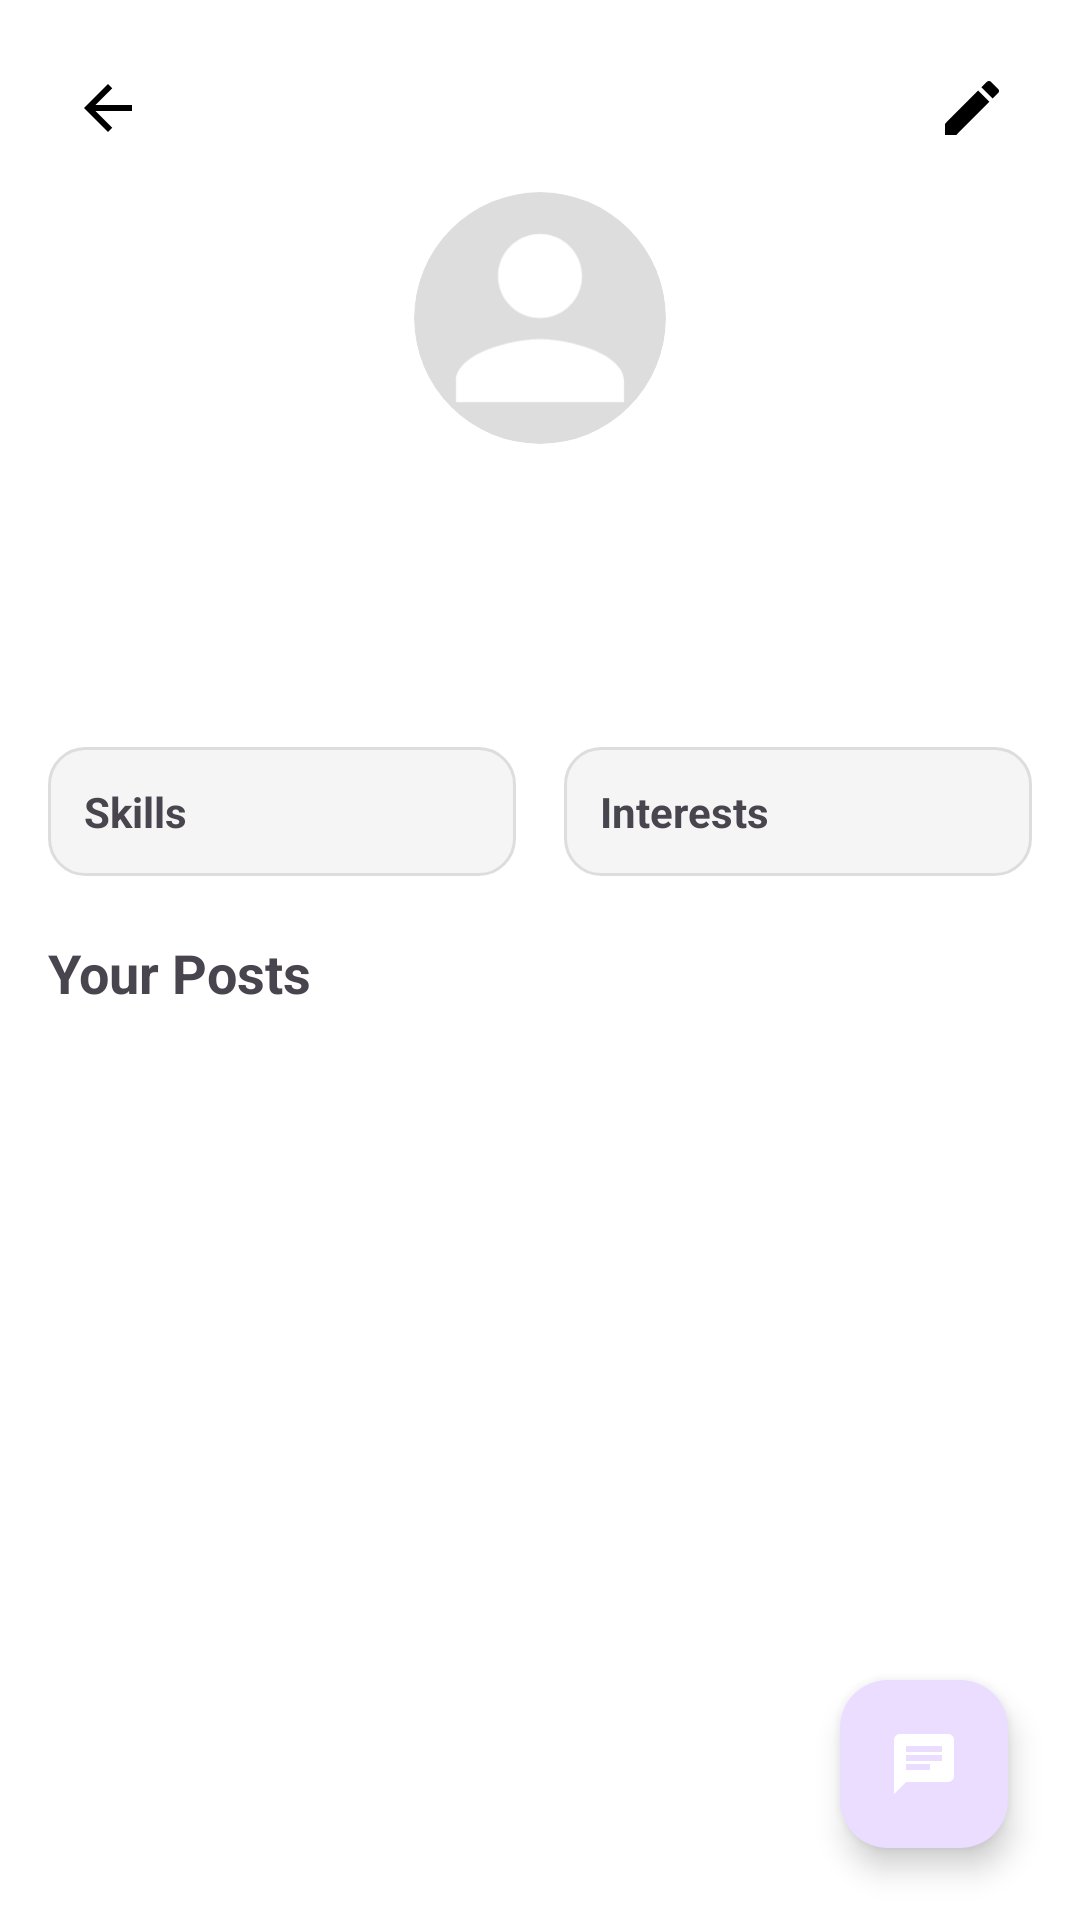

Here is an Android app screen rendered from its layout file. Give the layout XML and the strings, colors and styles it references.
<!-- AndroidManifest.xml: application theme Theme.ProjectSwipe -->
<!-- res/layout/fragment_profile.xml -->
<FrameLayout xmlns:android="http://schemas.android.com/apk/res/android"
    xmlns:app="http://schemas.android.com/apk/res-auto"
    android:layout_width="match_parent"
    android:layout_height="match_parent"
    android:background="@color/white">

    
    <LinearLayout
        android:layout_width="match_parent"
        android:layout_height="match_parent"
        android:orientation="vertical"
        android:padding="16dp">

        
        <FrameLayout
            android:layout_width="match_parent"
            android:layout_height="wrap_content">

            <ImageButton
                android:id="@+id/backButton"
                android:layout_width="wrap_content"
                android:layout_height="wrap_content"
                android:src="@drawable/ic_back_arrow"
                android:background="?attr/selectableItemBackgroundBorderless"
                android:contentDescription="Back"
                android:padding="8dp"
                android:layout_gravity="start" />

            <ImageButton
                android:id="@+id/editProfileButton"
                android:layout_width="wrap_content"
                android:layout_height="wrap_content"
                android:src="@drawable/ic_edit"
                android:background="?attr/selectableItemBackgroundBorderless"
                android:contentDescription="Edit Profile"
                android:padding="8dp"
                android:layout_gravity="end" />
        </FrameLayout>

        
        <com.google.android.material.imageview.ShapeableImageView
            android:id="@+id/profileImageView"
            android:layout_width="100dp"
            android:layout_height="100dp"
            android:layout_gravity="center"
            android:padding="8dp"
            app:shapeAppearanceOverlay="@style/CircleImageView"
            android:src="@drawable/ic_profile_placeholder"
            android:scaleType="centerCrop" />

        <TextView
            android:id="@+id/profileName"
            android:layout_width="wrap_content"
            android:layout_height="wrap_content"
            android:textSize="20sp"
            android:textStyle="bold"
            android:layout_gravity="center"
            android:paddingTop="4dp" />

        <TextView
            android:id="@+id/profileUniversity"
            android:layout_width="wrap_content"
            android:layout_height="wrap_content"
            android:textSize="14sp"
            android:textColor="#777777"
            android:layout_gravity="center" />

        <TextView
            android:id="@+id/profileBio"
            android:layout_width="match_parent"
            android:layout_height="wrap_content"
            android:paddingTop="8dp"
            android:paddingBottom="16dp"
            android:textAlignment="center" />

        
        <LinearLayout
            android:layout_width="match_parent"
            android:layout_height="wrap_content"
            android:orientation="horizontal"
            android:weightSum="2"
            android:layout_marginBottom="8dp">

            <LinearLayout
                android:id="@+id/skillsContainer"
                android:layout_width="0dp"
                android:layout_height="wrap_content"
                android:layout_weight="1"
                android:orientation="vertical"
                android:padding="12dp"
                android:layout_marginEnd="8dp"
                android:background="@drawable/card_background">

                <TextView
                    android:layout_width="wrap_content"
                    android:layout_height="wrap_content"
                    android:text="Skills"
                    android:textStyle="bold" />

                <com.google.android.material.chip.ChipGroup
                    android:id="@+id/skillsChipGroup"
                    android:layout_width="match_parent"
                    android:layout_height="wrap_content"
                    app:singleLine="false" />
            </LinearLayout>

            <LinearLayout
                android:id="@+id/interestsContainer"
                android:layout_width="0dp"
                android:layout_height="wrap_content"
                android:layout_weight="1"
                android:orientation="vertical"
                android:padding="12dp"
                android:layout_marginStart="8dp"
                android:background="@drawable/card_background">

                <TextView
                    android:layout_width="wrap_content"
                    android:layout_height="wrap_content"
                    android:text="Interests"
                    android:textStyle="bold" />

                <com.google.android.material.chip.ChipGroup
                    android:id="@+id/interestsChipGroup"
                    android:layout_width="match_parent"
                    android:layout_height="wrap_content"
                    app:singleLine="false" />
            </LinearLayout>
        </LinearLayout>

        <TextView
            android:layout_width="match_parent"
            android:layout_height="wrap_content"
            android:text="Your Posts"
            android:textSize="18sp"
            android:textStyle="bold"
            android:paddingTop="12dp"
            android:paddingBottom="8dp" />

        
        <androidx.recyclerview.widget.RecyclerView
            android:id="@+id/userPostsRecyclerView"
            android:layout_width="match_parent"
            android:layout_height="0dp"
            android:layout_weight="1"
            android:overScrollMode="never" />
    </LinearLayout>

    
    <com.google.android.material.floatingactionbutton.FloatingActionButton
        android:id="@+id/messageButton"
        android:layout_width="wrap_content"
        android:layout_height="wrap_content"
        android:layout_gravity="bottom|end"
        android:layout_margin="24dp"
        android:src="@drawable/ic_chat"
        android:contentDescription="Message user"
        app:tint="@android:color/white" />

</FrameLayout>
<!-- resources referenced by this layout -->
<resources>
  <color name="white">#FFFFFFFF</color>
  <!-- drawable card_background (drawable) -->
  <shape xmlns:android="http://schemas.android.com/apk/res/android"
      android:shape="rectangle">
      <solid android:color="#F5F5F5" />
      <corners android:radius="12dp" />
      <stroke android:width="1dp" android:color="#DDDDDD" />
  </shape>
  <!-- drawable ic_back_arrow (drawable) -->
  <vector xmlns:android="http://schemas.android.com/apk/res/android"
      android:width="24dp"
      android:height="24dp"
      android:viewportWidth="24"
      android:viewportHeight="24">
      <path
          android:fillColor="@android:color/black"
          android:pathData="M20,11H7.83l5.59-5.59L12,4l-8,8 8,8 1.41-1.41L7.83,13H20v-2z" />
  </vector>
  <!-- drawable ic_chat (drawable) -->
  <vector xmlns:android="http://schemas.android.com/apk/res/android"
      android:width="24dp"
      android:height="24dp"
      android:viewportWidth="24"
      android:viewportHeight="24">
      <path
          android:fillColor="#FF000000"
          android:pathData="M20,2L4,2c-1.1,0 -1.99,0.9 -1.99,2L2,22l4,-4h14c1.1,0 2,-0.9 2,-2L22,4c0,-1.1 -0.9,-2 -2,-2zM6,9h12v2L6,11L6,9zM14,14L6,14v-2h8v2zM18,8L6,8L6,6h12v2z"/>
  </vector>
  <!-- drawable ic_edit (drawable) -->
  <vector xmlns:android="http://schemas.android.com/apk/res/android"
      android:width="24dp"
      android:height="24dp"
      android:viewportWidth="24"
      android:viewportHeight="24">
      <path
          android:fillColor="#000000"
          android:pathData="M3,17.25V21h3.75l11.06,-11.06l-3.75,-3.75L3,17.25zM20.71,7.04c0.39,-0.39 0.39,-1.02 0,-1.41l-2.34,-2.34c-0.39,-0.39 -1.02,-0.39 -1.41,0l-1.83,1.83l3.75,3.75l1.83,-1.83z" />
  </vector>
  <!-- drawable ic_profile_placeholder (drawable) -->
  <vector xmlns:android="http://schemas.android.com/apk/res/android"
      android:width="100dp"
      android:height="100dp"
      android:viewportWidth="24"
      android:viewportHeight="24">
  
      
      <path
          android:fillColor="#DDDDDD"
          android:pathData="M12,12m-12,0a12,12 0 1,0 24,0a12,12 0 1,0 -24,0" />
  
      
      <path
          android:fillColor="#FFFFFF"
          android:pathData="M12,12c2.21,0 4,-1.79 4,-4s-1.79,-4 -4,-4 -4,1.79 -4,4 1.79,4 4,4zM12,14c-2.67,0 -8,1.34 -8,4v2h16v-2c0,-2.66 -5.33,-4 -8,-4z" />
  </vector>
  <style name="CircleImageView" parent="">
          <item name="cornerFamily">rounded</item>
          <item name="cornerSize">50%</item>
      </style>
  <style name="Theme.ProjectSwipe" parent="Base.Theme.ProjectSwipe" />
  <style name="Base.Theme.ProjectSwipe" parent="Theme.Material3.DayNight.NoActionBar">
          
          
      </style>
</resources>
